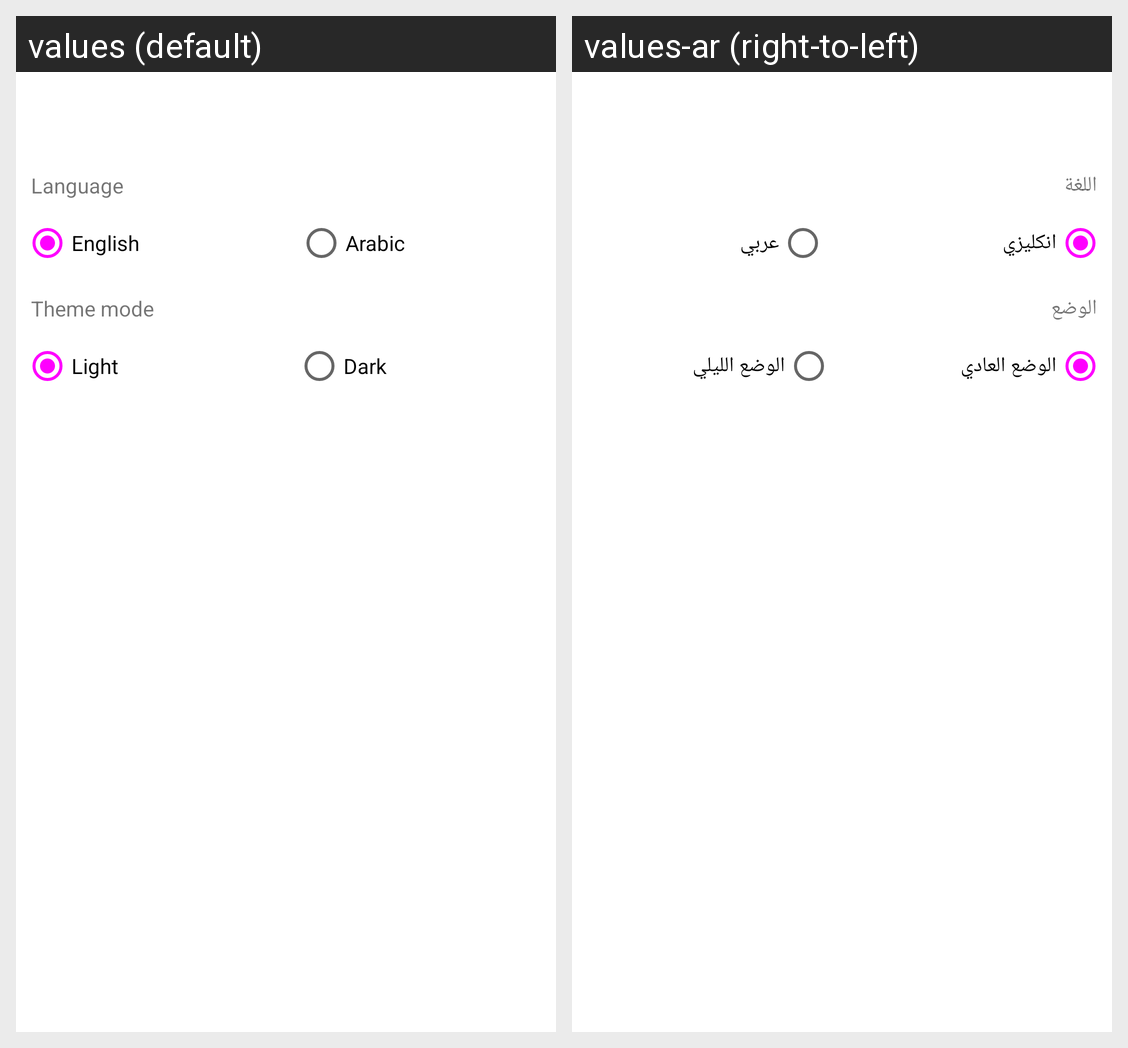

This grid shows one Android layout under two languages. Give, for every string resource on the screen, its name, the default text and each shown locale's text.
Android screen res/layout/activity_main.xml rendered under 2 locales, left to right: values (default), values-ar (right-to-left). Device: Nexus 5 (rendered at 1080×1920; each locale shown at half size, 540×960, under a caption strip naming it); theme Theme.GTS.
Strings drawn on this screen, with the default value and each locale's value (text and hints the layout hard-codes, and strings that could not be matched under every locale, appear in the picture but are not listed):

language
  values: Language
  values-ar: اللغة

english
  values: English
  values-ar: انكليزي

arabic
  values: Arabic
  values-ar: عربي

theme_mode
  values: Theme mode
  values-ar: الوضع

light
  values: Light
  values-ar: الوضع العادي

dark
  values: Dark
  values-ar: الوضع الليلي
